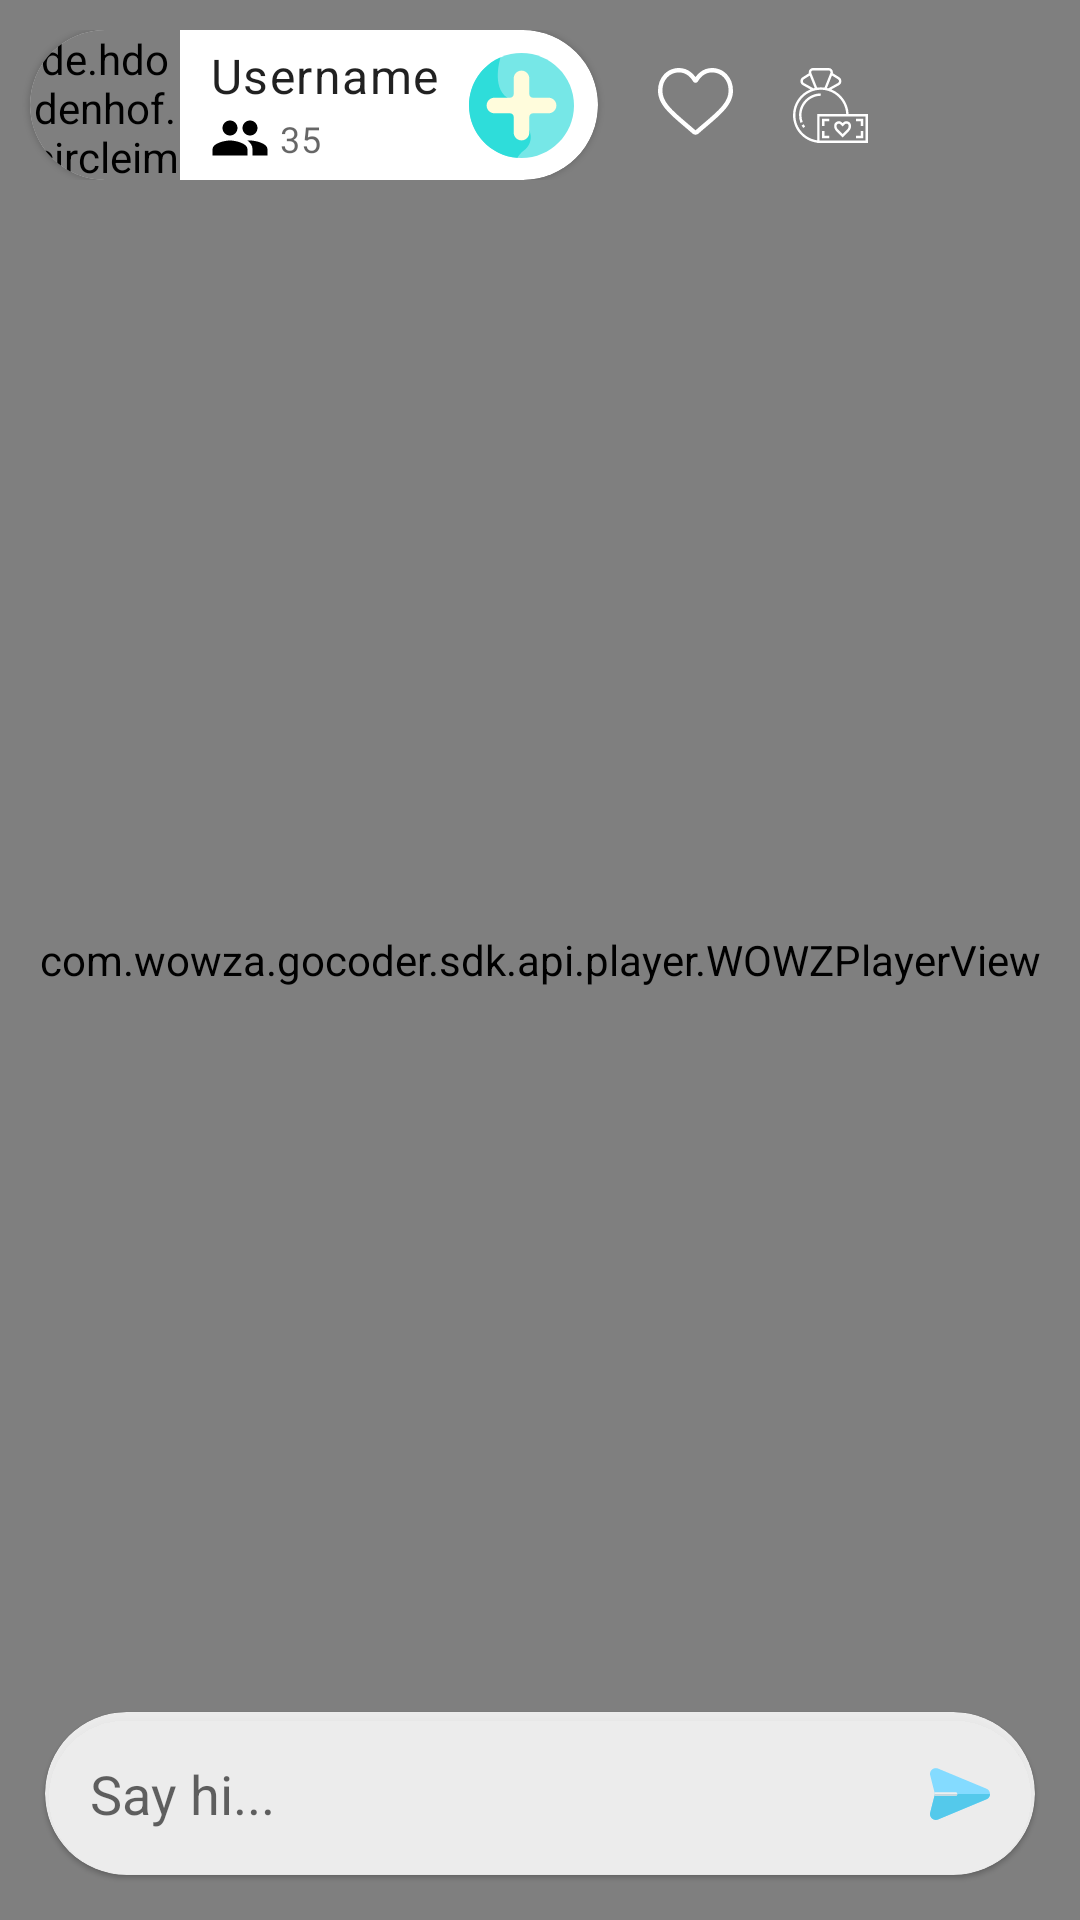

Reconstruct the res/layout file that produces this screen, plus the resources it refers to.
<!-- AndroidManifest.xml: application theme AppTheme -->
<!-- res/layout/fragment_live_content_room.xml -->
<?xml version="1.0" encoding="utf-8"?>
<androidx.constraintlayout.widget.ConstraintLayout
        xmlns:android="http://schemas.android.com/apk/res/android"
        xmlns:tools="http://schemas.android.com/tools"
        xmlns:app="http://schemas.android.com/apk/res-auto"
        xmlns:wowza="http://schemas.android.com/apk/res-auto"
        android:layout_width="match_parent"
        android:layout_height="match_parent"
        tools:context=".fragments.LiveStreamRoomFragment">
    <com.wowza.gocoder.sdk.api.player.WOWZPlayerView
            android:id="@+id/video_player"
            wowza:scaleMode="fill"
            app:layout_constraintDimensionRatio="H, 9:16"
            app:layout_constraintBottom_toTopOf="parent"
            app:layout_constraintRight_toRightOf="parent"
            app:layout_constraintLeft_toLeftOf="parent"
            app:layout_constraintTop_toTopOf="parent"
            android:layout_width="0dp"
            android:layout_height="0dp"
    />
    <androidx.constraintlayout.widget.ConstraintLayout
            android:elevation="2dp"
            android:layout_marginTop="10dp"
            android:id="@+id/top_bar"
            app:layout_constraintTop_toTopOf="parent"
            app:layout_constraintLeft_toLeftOf="parent"
            app:layout_constraintRight_toRightOf="parent"
            android:layout_width="0dp"
            android:layout_height="wrap_content">
        <com.google.android.material.card.MaterialCardView
                android:id="@+id/broadcaster_info_box"
                android:layout_marginStart="10dp"
                app:layout_constraintTop_toTopOf="parent"
                app:layout_constraintLeft_toLeftOf="parent"
                android:layout_width="wrap_content"
                app:cardCornerRadius="30dp"
                android:layout_height="wrap_content">
            <androidx.constraintlayout.widget.ConstraintLayout
                    android:layout_width="wrap_content"
                    android:layout_height="wrap_content">
                <de.hdodenhof.circleimageview.CircleImageView
                        android:id="@+id/broadcaster_avatar"
                        app:layout_constraintTop_toTopOf="parent"
                        app:layout_constraintBottom_toBottomOf="parent"
                        app:layout_constraintLeft_toLeftOf="parent"
                        android:src="@drawable/sample_avatar"
                        android:layout_width="50dp"
                        android:layout_height="50dp"/>
                <androidx.constraintlayout.widget.ConstraintLayout
                        android:layout_width="wrap_content"
                        app:layout_constraintTop_toTopOf="parent"
                        app:layout_constraintBottom_toBottomOf="parent"
                        app:layout_constraintLeft_toRightOf="@id/broadcaster_avatar"
                        android:layout_height="wrap_content">
                    <TextView
                            android:layout_marginStart="10dp"
                            style="@style/TextAppearance.MaterialComponents.Body1"
                            android:id="@+id/broadcaster_name_text"
                            app:layout_constraintLeft_toLeftOf="parent"
                            android:text="Username"
                            app:layout_constraintTop_toTopOf="parent"
                            android:layout_width="wrap_content"
                            android:layout_height="wrap_content"/>
                    <ImageView
                            android:tint="#000"
                            android:id="@+id/watcher_icon"
                            app:layout_constraintTop_toBottomOf="@id/broadcaster_name_text"
                            app:layout_constraintLeft_toLeftOf="@id/broadcaster_name_text"
                            android:src="@drawable/group_24px"
                            android:layout_width="20dp" android:layout_height="20dp"
                            android:contentDescription="TODO"/>
                    <TextView
                            style="@style/TextAppearance.MaterialComponents.Caption"
                            android:layout_marginStart="3dp"
                            android:text="35"
                            app:layout_constraintBottom_toBottomOf="@id/watcher_icon"
                            app:layout_constraintTop_toTopOf="@id/watcher_icon"
                            app:layout_constraintLeft_toRightOf="@id/watcher_icon"
                            android:layout_width="wrap_content"
                            android:layout_height="wrap_content"/>
                    <ImageView
                            android:id="@+id/subscribe_button"
                            android:layout_marginStart="10dp"
                            android:src="@drawable/subscribe"
                            app:layout_constraintLeft_toRightOf="@id/broadcaster_name_text"
                            app:layout_constraintTop_toTopOf="parent"
                            app:layout_constraintBottom_toBottomOf="parent"
                            app:layout_constraintRight_toRightOf="parent"
                            android:layout_width="35dp"
                            android:layout_marginEnd="8dp"
                            android:layout_height="35dp"
                            android:contentDescription="TODO"/>
                </androidx.constraintlayout.widget.ConstraintLayout>
            </androidx.constraintlayout.widget.ConstraintLayout>
        </com.google.android.material.card.MaterialCardView>

        <ImageView
                android:tint="#FFF"
                android:id="@+id/love_button"
                android:src="@drawable/heart"
                android:layout_marginStart="20dp"
                app:layout_constraintBottom_toBottomOf="@id/broadcaster_info_box"
                app:layout_constraintTop_toTopOf="@id/broadcaster_info_box"
                app:layout_constraintLeft_toRightOf="@id/broadcaster_info_box"
                android:layout_width="25dp"
                android:layout_height="25dp"
                android:contentDescription="TODO"/>
        <ImageView
                android:tint="#FFF"
                android:id="@+id/donate_button"
                android:src="@drawable/donation"
                android:layout_marginStart="20dp"
                app:layout_constraintBottom_toBottomOf="@id/love_button"
                app:layout_constraintTop_toTopOf="@id/love_button"
                app:layout_constraintLeft_toRightOf="@id/love_button"
                android:layout_width="25dp"
                android:layout_height="25dp"
                android:contentDescription="TODO"/>

        <ImageView
                app:layout_constraintBottom_toBottomOf="parent"
                android:layout_marginEnd="15dp"
                app:layout_constraintTop_toTopOf="parent"
                android:src="@drawable/close_x"
                app:layout_constraintRight_toRightOf="parent"
                android:layout_width="30dp"
                android:layout_height="30dp"
                android:contentDescription="TODO"/>

    </androidx.constraintlayout.widget.ConstraintLayout>

    <androidx.recyclerview.widget.RecyclerView
            android:id="@+id/comments_recycler_view"
            android:elevation="2dp"
            app:layout_constraintRight_toRightOf="parent"
            app:layout_constraintLeft_toLeftOf="parent"
            app:layout_constraintBottom_toTopOf="@id/chat_input"
            android:layout_width="match_parent"
            android:layout_height="200dp"/>
    <androidx.constraintlayout.widget.ConstraintLayout
            app:layout_constraintBottom_toBottomOf="parent"
            android:layout_width="match_parent"
            android:id="@+id/chat_input"
            android:layout_height="wrap_content">
        <ImageView
                android:id="@+id/send_btn"
                android:layout_marginEnd="15dp"
                app:layout_constraintBottom_toBottomOf="@id/input_wrapper"
                app:layout_constraintTop_toTopOf="@id/input_wrapper"
                android:elevation="2dp"
                app:layout_constraintRight_toRightOf="@id/input_wrapper"
                android:src="@drawable/send"
                android:layout_width="20dp"
                android:layout_height="20dp"
                android:contentDescription="TODO"/>
        <com.google.android.material.card.MaterialCardView
                android:id="@+id/input_wrapper"
                android:layout_marginLeft="15dp"
                android:layout_marginTop="15dp"
                android:layout_marginRight="15dp"
                android:backgroundTint="#D9FFFFFF"
                android:layout_marginBottom="15dp"
                app:layout_constraintBottom_toBottomOf="parent"
                app:layout_constraintTop_toTopOf="parent"
                app:layout_constraintLeft_toLeftOf="parent"
                app:layout_constraintRight_toRightOf="parent"
                android:layout_width="match_parent"
                app:cardCornerRadius="30dp"
                android:layout_height="wrap_content">
            <EditText
                    android:id="@+id/comment_edit_txt"
                    android:paddingStart="15dp"
                    android:paddingEnd="37dp"
                    android:imeOptions="actionDone"
                    android:paddingTop="15dp"
                    android:paddingBottom="15dp"
                    android:background="@null"
                    android:layout_width="match_parent"
                    android:hint="Say hi..."
                    android:layout_height="wrap_content"
                    android:importantForAutofill="no"
                    android:inputType="text"/>
        </com.google.android.material.card.MaterialCardView>
    </androidx.constraintlayout.widget.ConstraintLayout>
</androidx.constraintlayout.widget.ConstraintLayout>
<!-- resources referenced by this layout -->
<resources>
  <!-- drawable group_24px (drawable-v24) -->
  <?xml version="1.0" encoding="utf-8"?>
  <vector xmlns:android="http://schemas.android.com/apk/res/android"
      android:width="24dp"
      android:height="24dp"
      android:viewportWidth="24"
      android:viewportHeight="24">
  
      <path
          android:pathData="M0,0 L24,0 L24,24 L0,24 Z" />
      <path
          android:fillColor="#FFF"
          android:pathData="M16,11 C17.66,11,18.99,9.66,18.99,8 S17.66,5,16,5 C14.34,5,13,6.34,13,8
  S14.34,11,16,11 Z M8,11 C9.66,11,10.99,9.66,10.99,8 S9.66,5,8,5
  C6.34,5,5,6.34,5,8 S6.34,11,8,11 Z M8,13 C5.67,13,1,14.17,1,16.5 L1,19 L15,19
  L15,16.5 C15,14.17,10.33,13,8,13 Z M16,13 C15.71,13,15.38,13.02,15.03,13.05
  C16.19,13.89,17,15.02,17,16.5 L17,19 L23,19 L23,16.5 C23,14.17,18.33,13,16,13 Z" />
  </vector>
  <!-- drawable send (drawable-v24) -->
  <?xml version="1.0" encoding="utf-8"?>
  <vector xmlns:android="http://schemas.android.com/apk/res/android"
      android:width="512dp"
      android:height="512dp"
      android:viewportWidth="512"
      android:viewportHeight="512">
  
      <path
          android:fillColor="#84DBFF"
          android:pathData="M512,256.001 C512,276.362,500.32,293.863,481.509,301.663 L68.412,473.08
  C51.376,480.148,31.646,477.375,17.1,464.79
  C2.859,452.46,-3.101,433.449,1.559,415.198 L38.33,271.002 L42.15,256.001
  L38.33,241 L1.559,96.805 C-3.101,78.554,2.859,59.543,17.1,47.213
  C31.184,35.028,50.827,31.627,68.412,38.923 L481.509,210.34
  C500.32,218.14,512,235.641,512,256.001 Z" />
      <path
          android:fillColor="#54C9EB"
          android:pathData="M38.331,271.002 L1.559,415.198 C-3.101,433.449,2.859,452.459,17.1,464.79
  C31.646,477.376,51.376,480.149,68.412,473.08 L481.509,301.663
  C500.32,293.863,512,276.362,512,256.001 L42.151,256.001 L38.331,271.002 Z" />
      <path
          android:fillColor="#EFEFEF"
          android:pathData="M233.349,256.001 C233.349,264.281,226.639,271.002,218.348,271.002
  L38.331,271.002 L42.151,256.001 L38.331,241 L218.348,241
  C226.638,241.001,233.349,247.721,233.349,256.001 Z" />
      <path
          android:fillColor="#C5D8DF"
          android:pathData="M38.331,271.002 L218.348,271.002
  C226.638,271.002,233.349,264.282,233.349,256.001 L42.151,256.001 L38.331,271.002
  Z" />
  </vector>
  <!-- drawable subscribe (drawable-v24) -->
  <?xml version="1.0" encoding="utf-8"?>
  <vector xmlns:android="http://schemas.android.com/apk/res/android"
      android:width="512dp"
      android:height="512dp"
      android:viewportWidth="512"
      android:viewportHeight="512">
  
      <path
          android:fillColor="#76e7e7"
          android:pathData="M512,256 C512,397.387,397.387,512,256,512 S0,397.387,0,256 S114.613,0,256,0
  S512,114.613,512,256 Z M512,256" />
      <path
          android:fillColor="#2eddda"
          android:pathData="M267.473,475.207 C322.172,433.691,293.817,376.426,293.817,376.426
  S199.653,218.188,186.907,218.188 C108.305,166.04,153.704,21.997,153.973,21.141
  C63.3675,60.559,0,150.887,0,256 C0,390.816,104.211,501.293,236.477,511.266
  C242.325,499.45,251.961,486.981,267.473,475.207 Z M267.473,475.207" />
      <path
          android:fillColor="#fffcdc"
          android:pathData="M388.352,218.188 L312.348,218.188
  C302.114,218.188,293.817,209.887,293.817,199.653 L293.817,123.653
  C293.817,102.766,276.887,85.8366,256.001,85.8366
  C235.118,85.8366,218.188,102.766,218.188,123.653 L218.188,199.653
  C218.188,209.887,209.887,218.188,199.653,218.188 L123.653,218.188
  C102.766,218.188,85.8366,235.118,85.8366,256 S102.766,293.813,123.653,293.813
  L199.653,293.813 C209.887,293.813,218.188,302.114,218.188,312.348
  L218.188,388.348 C218.188,409.235,235.118,426.164,256,426.164
  C276.887,426.164,293.816,409.234,293.816,388.348 L293.816,312.348
  C293.816,302.114,302.113,293.813,312.347,293.813 L388.351,293.813
  C409.234,293.813,426.163,276.883,426.163,256 S409.233,218.188,388.351,218.188 Z
  M388.352,218.188" />
  </vector>
  <style name="AppTheme" parent="Theme.MaterialComponents.DayNight.NoActionBar.Bridge">
  
      </style>
</resources>
